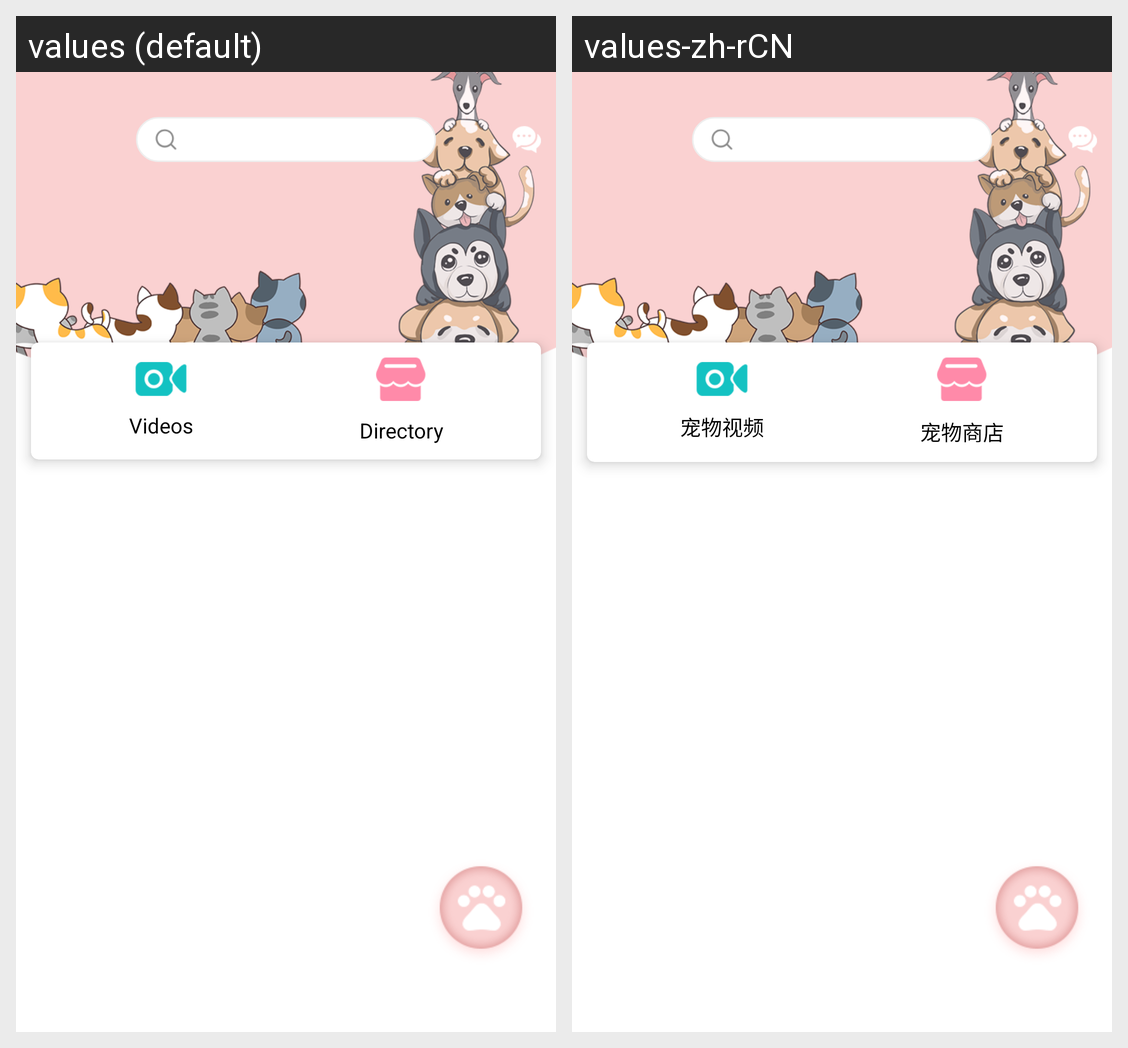

For this localized Android screen grid, give each drawn string resource with its value in every locale shown.
Android screen res/layout/main_act.xml rendered under 2 locales, left to right: values (default), values-zh-rCN. Device: Nexus 5 (rendered at 1080×1920; each locale shown at half size, 540×960, under a caption strip naming it); theme AppTheme.
Strings drawn on this screen, with the default value and each locale's value (text and hints the layout hard-codes, and strings that could not be matched under every locale, appear in the picture but are not listed):

pet_video
  values: Videos
  values-zh-rCN: 宠物视频

directory
  values: Directory
  values-zh-rCN: 宠物商店
